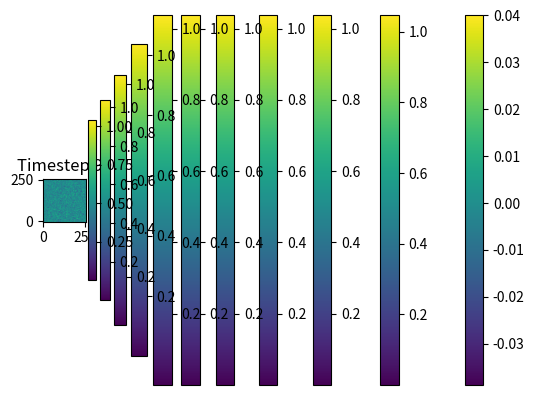

Recreate this plot in Python.
import numpy as np
import matplotlib.pyplot as plt

# numerical/grid parameters
Nx = 128
Ny = 128
dx = 1.0
dy = 1.0
dt = 0.5
nSteps = 2000
printSteps = 50

# physical parameters
# f = a c^2 (1-c)^2
# df/dc = 2 a c (1-c)^2 - 2 a c^2 (1-c) = 2 a c (1-c) (1-2c)
# 

# physics based parametrs
A = 1.0
kappa = 1.0
M = 1.0
c0 = 0.5
noiseAmp = 0.005
c = c0 * np.ones((Nx, Ny))

np.random.seed(714)
# add random noise with mean 0 and std 0.1
noise = 2 * np.random.randn(Nx, Ny) - 1.0
noise = noise - np.mean(noise)
noise *= noiseAmp

c = c + noise
print(c.mean())

plt.imshow(noise)
plt.colorbar()

# fourier transform
# kx = np.fft.fftfreq(Nx, dx)
kx = np.fft.fftshift(np.fft.fftfreq(Nx, dx))
kx = 2 * np.pi * kx
ky = np.fft.fftshift(np.fft.fftfreq(Ny, dy))
ky = 2 * np.pi * ky
kx2 = kx*kx
ky2 = ky*ky
k2 = kx2 + ky2
k4 = k2*k2

# solve the PDE
c_hat = np.fft.fft2(c)
c_hat = np.fft.fftshift(c_hat)

g = 2 * A * c * (1 - c) * (1 - 2 * c)
g_hat = np.fft.fft2(g)
g_hat = np.fft.fftshift(g_hat)

c_hat_new = (c_hat - M * dt * k2 * g_hat) / (1 + 2 * M * kappa * k4 * dt)


import numpy as np
import matplotlib.pyplot as plt

# Define spatial resolution and grid sizes
Nx, Ny = 256, 256  # Grid sizes in x and y directions
dx, dy = 1.0, 1.0  # Grid spacing in x and y directions
dt = 0.01  # Time step
M = 1.0  # Diffusion coefficient
A = 1.0  # Parameter for the reaction term
kappa = 0.1  # Diffusion parameter for the higher-order term
timesteps = 100  # Number of timesteps to run the simulation

# Create the grid in Fourier space
kx = np.fft.fftfreq(Nx, dx)  # Frequency in x direction
kx = np.fft.fftshift(kx)  # Shift to center the zero frequency
kx = 2 * np.pi * kx  # Convert to wave numbers

ky = np.fft.fftfreq(Ny, dy)  # Frequency in y direction
ky = np.fft.fftshift(ky)  # Shift to center the zero frequency
ky = 2 * np.pi * ky  # Convert to wave numbers

# Compute k^2 and k^4
kx2 = kx**2
ky2 = ky**2
k2 = kx2 + ky2  # k^2
k4 = k2 * k2  # k^4

# Initial condition for c (you can choose your own initial condition)
c = np.random.rand(Nx, Ny)  # This is just an example; replace with actual initial condition

# Fourier transform of c
c_hat = np.fft.fft2(c)  # 2D Fourier transform of c
c_hat = np.fft.fftshift(c_hat)  # Shift zero frequency to center

# Time-stepping loop
for t in range(timesteps):
    # Reaction term g = 2 * A * c * (1 - c) * (1 - 2 * c)
    g = 2 * A * c * (1 - c) * (1 - 2 * c)

    # Fourier transform of g
    g_hat = np.fft.fft2(g)  # 2D Fourier transform of g
    g_hat = np.fft.fftshift(g_hat)  # Shift zero frequency to center

    # Update rule for c_hat using implicit time-stepping
    c_hat_new = (c_hat - M * dt * k2 * g_hat) / (1 + 2 * M * kappa * k4 * dt)

    # Optional: Inverse FFT to get the updated field in real space
    c_new = np.fft.ifft2(np.fft.ifftshift(c_hat_new))  # Inverse FFT to get c in real space
    c_new = np.abs(c_new)  # Take absolute value if necessary, for real fields

    # Update the field for the next iteration
    c = c_new.copy()  # Copy the updated field back to c

    # Optional: Display the solution at certain timesteps (for visualization)
    if t % 10 == 0:  # Display every 10 timesteps
        plt.imshow(c, cmap='viridis', origin='lower')
        plt.title(f"Timestep {t}")
        plt.colorbar()
        plt.show()

# After the loop, `c` holds the final solution


